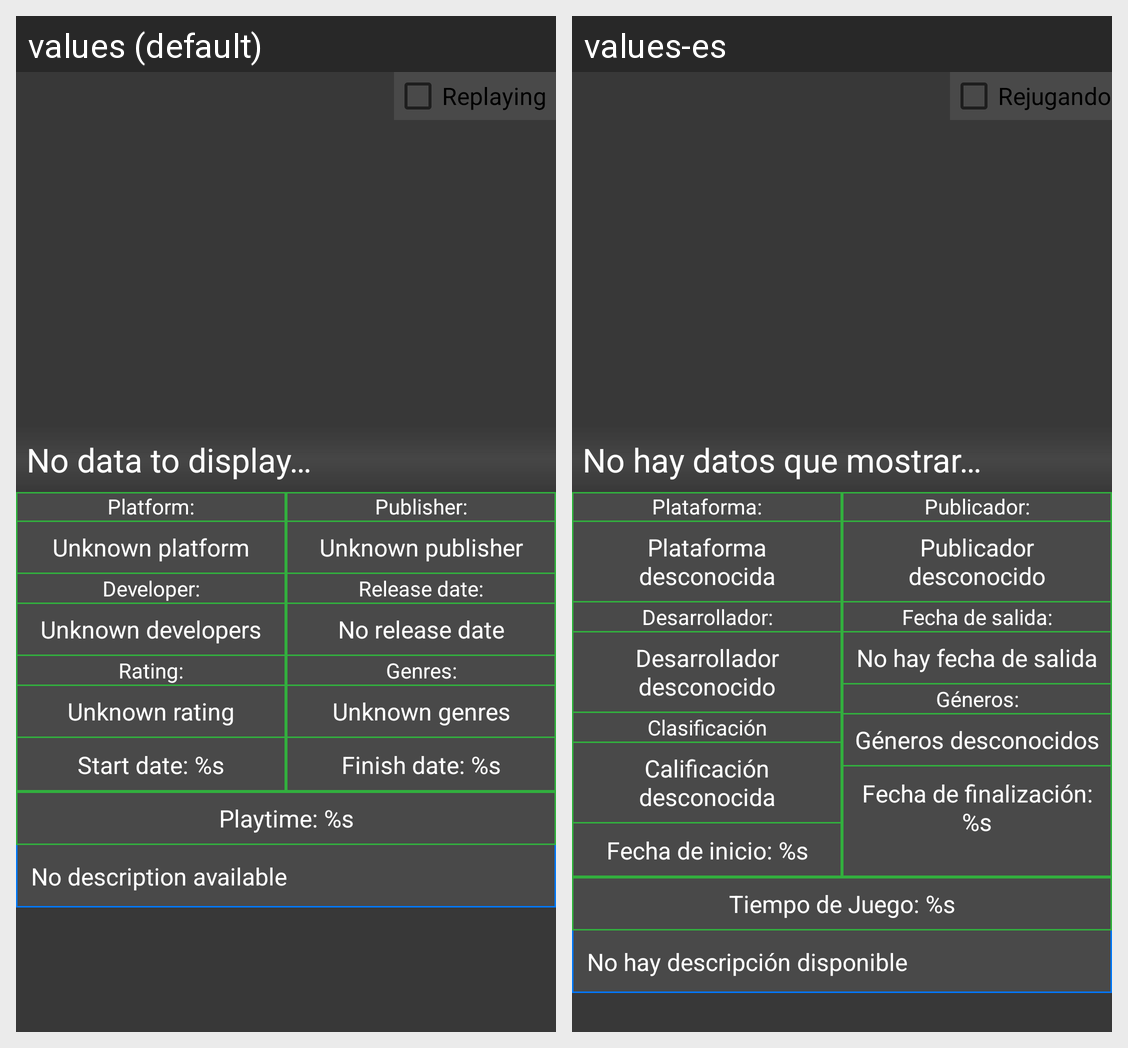

The Android screen above is rendered under two locales of the same app. Produce the string resources it draws, with the default and per-locale values.
Android screen res/layout/activity_game_info.xml rendered under 2 locales, left to right: values (default), values-es. Device: Nexus 5 (rendered at 1080×1920; each locale shown at half size, 540×960, under a caption strip naming it); theme AppTheme.
Strings drawn on this screen, with the default value and each locale's value (text and hints the layout hard-codes, and strings that could not be matched under every locale, appear in the picture but are not listed):

defaultName
  values: No data to display…
  values-es: No hay datos que mostrar…

replaying
  values: Replaying
  values-es: Rejugando

platform
  values: Platform:
  values-es: Plataforma:

defaultPlatform
  values: Unknown platform
  values-es: Plataforma desconocida

developer
  values: Developer:
  values-es: Desarrollador:

defaultDeveloper
  values: Unknown developers
  values-es: Desarrollador desconocido

newGameRating
  values: Rating:
  values-es: Clasificación

defaultRating
  values: Unknown rating
  values-es: Calificación desconocida

defaultStartDate
  values: Start date: %s
  values-es: Fecha de inicio: %s

publisher
  values: Publisher:
  values-es: Publicador:

defaultPublisher
  values: Unknown publisher
  values-es: Publicador desconocido

releaseDate
  values: Release date:
  values-es: Fecha de salida:

defaultRelease
  values: No release date
  values-es: No hay fecha de salida

newGameGenres
  values: Genres:
  values-es: Géneros:

defaultGenre
  values: Unknown genres
  values-es: Géneros desconocidos

defaultFinishDate
  values: Finish date: %s
  values-es: Fecha de finalización: %s

defaultPlaytime
  values: Playtime: %s
  values-es: Tiempo de Juego: %s

noDescriptionAvailable
  values: No description available
  values-es: No hay descripción disponible
